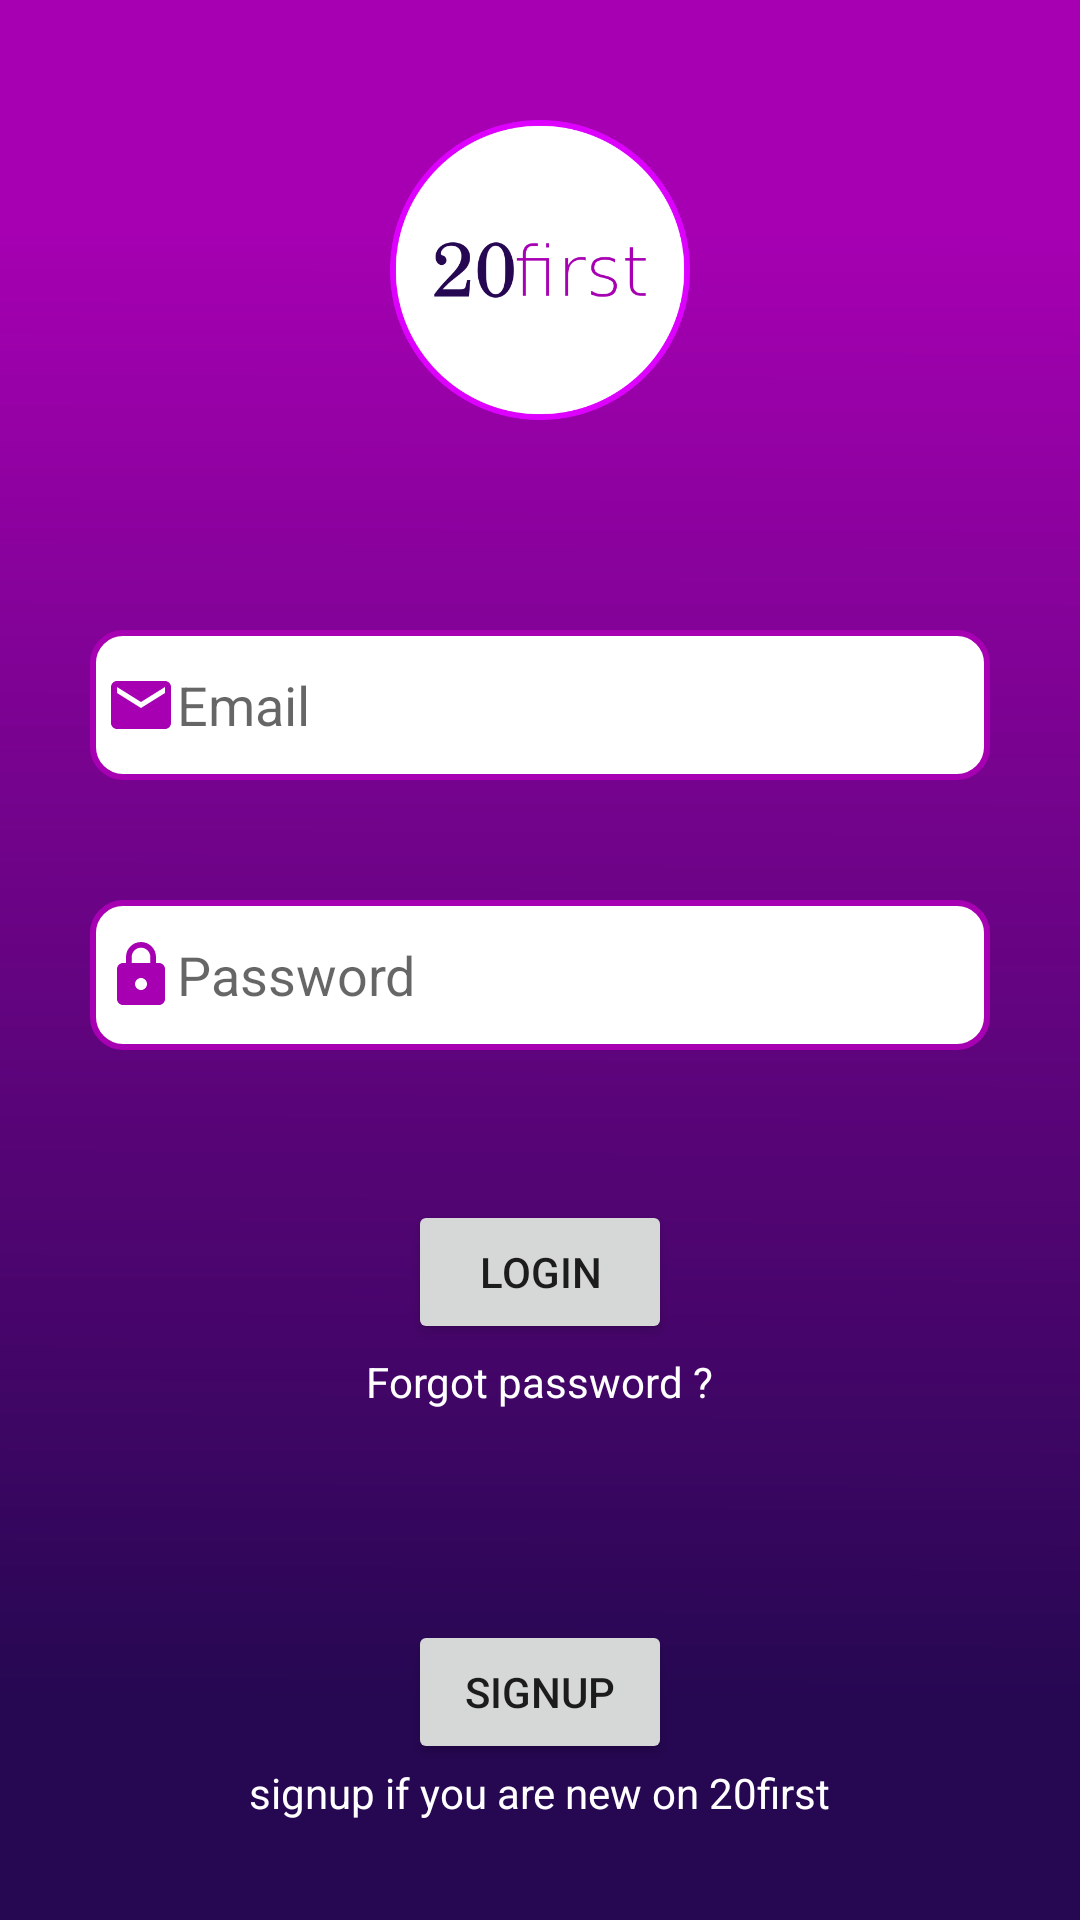

Android layout source for this screen:
<!-- AndroidManifest.xml: application theme Theme.Litup -->
<!-- res/layout/activity_login.xml -->
<?xml version="1.0" encoding="utf-8"?>
<RelativeLayout xmlns:android="http://schemas.android.com/apk/res/android"
    xmlns:app="http://schemas.android.com/apk/res-auto"
    xmlns:tools="http://schemas.android.com/tools"
    android:layout_width="match_parent"
    android:layout_height="match_parent"
    android:background="@drawable/background"
    tools:context=".Login">
    <ImageView
        android:layout_marginTop="40dp"
        android:layout_centerHorizontal="true"
        android:id="@+id/loginlogo"
        android:layout_width="100dp"
        android:layout_height="100dp"
        android:src="@drawable/logo"
        />

    <EditText
        android:id="@+id/logemail"
        android:background="@drawable/logininputtxt"
        android:inputType="textEmailAddress"
        android:layout_marginTop="70dp"
        android:layout_below="@id/loginlogo"
        android:layout_centerHorizontal="true"
        android:layout_width="300dp"
        android:layout_height="50dp"
        android:drawableStart="@drawable/ic_email_24"
        android:padding="5dp"
        android:hint="Email"
        />

    <TextView
        android:id="@+id/email_error_mess"
        android:layout_width="wrap_content"
        android:layout_height="wrap_content"
        android:text="invalid email adress"
        android:textColor="#ff0000"
        android:drawableStart="@drawable/ic_error_alart"
        android:layout_below="@id/logemail"
        android:layout_alignEnd="@id/logemail"
        android:visibility="invisible"
        />


    <EditText
        android:id="@+id/logpass"
        android:layout_below="@id/logemail"
        android:layout_marginTop="40dp"
        android:background="@drawable/logininputtxt"
        android:layout_centerHorizontal="true"
        android:layout_width="300dp"
        android:layout_height="50dp"
        android:drawableStart="@drawable/ic_lock_24"
        android:padding="5dp"
        android:hint="Password"
        android:inputType="textPassword"

        />

    <TextView
        android:id="@+id/login_error_message"
        android:layout_width="wrap_content"
        android:layout_height="wrap_content"
        android:layout_below="@id/logpass"
        android:layout_alignEnd="@id/logpass"
        android:text="wrong email or password"
        android:textColor="#FF0000"
        android:drawableStart="@drawable/ic_error_alart"
        android:visibility="invisible"
        />

    <Button
        android:id="@+id/loginbtn"
        android:layout_below="@id/logpass"
        android:layout_centerHorizontal="true"
        android:layout_width="wrap_content"
        android:layout_height="wrap_content"
        android:text="LOGIN"
        android:layout_marginTop="50dp"
        />

    <TextView
        android:id="@+id/forgotpassword"
        android:layout_below="@id/loginbtn"
        android:layout_centerHorizontal="true"
        android:layout_width="wrap_content"
        android:layout_height="wrap_content"
        android:text="Forgot password ?"
        android:textColor="@color/white"
        android:layout_marginTop="3dp"
        android:layout_marginBottom="40dp"
        />

    <Button
        android:id="@+id/signupbtn"
        android:layout_below="@id/forgotpassword"
        android:layout_centerHorizontal="true"
        android:layout_width="wrap_content"
        android:layout_height="wrap_content"
        android:text="SIGNUP"
        android:layout_marginTop="30dp"
        />

    <TextView
        android:layout_width="wrap_content"
        android:layout_height="wrap_content"
        android:text="signup if you are new on 20first"
        android:layout_below="@id/signupbtn"
        android:layout_centerHorizontal="true"
        android:layout_marginBottom="20dp"
        android:textColor="@color/white"
        />


</RelativeLayout>
<!-- resources referenced by this layout -->
<resources>
  <color name="white">#FFFFFF</color>
  <!-- drawable background: png bitmap (drawable-v24, 9024 bytes) -->
  <!-- drawable ic_email_24 (drawable) -->
  <vector android:height="24dp" android:tint="#A600B2"
      android:viewportHeight="24" android:viewportWidth="24"
      android:width="24dp" xmlns:android="http://schemas.android.com/apk/res/android">
      <path android:fillColor="@android:color/white" android:pathData="M20,4L4,4c-1.1,0 -1.99,0.9 -1.99,2L2,18c0,1.1 0.9,2 2,2h16c1.1,0 2,-0.9 2,-2L22,6c0,-1.1 -0.9,-2 -2,-2zM20,8l-8,5 -8,-5L4,6l8,5 8,-5v2z"/>
  </vector>
  <!-- drawable ic_lock_24 (drawable) -->
  <vector android:height="24dp" android:tint="#A600B2"
      android:viewportHeight="24" android:viewportWidth="24"
      android:width="24dp" xmlns:android="http://schemas.android.com/apk/res/android">
      <path android:fillColor="@android:color/white" android:pathData="M18,8h-1L17,6c0,-2.76 -2.24,-5 -5,-5S7,3.24 7,6v2L6,8c-1.1,0 -2,0.9 -2,2v10c0,1.1 0.9,2 2,2h12c1.1,0 2,-0.9 2,-2L20,10c0,-1.1 -0.9,-2 -2,-2zM12,17c-1.1,0 -2,-0.9 -2,-2s0.9,-2 2,-2 2,0.9 2,2 -0.9,2 -2,2zM15.1,8L8.9,8L8.9,6c0,-1.71 1.39,-3.1 3.1,-3.1 1.71,0 3.1,1.39 3.1,3.1v2z"/>
  </vector>
  <!-- drawable logininputtxt (drawable) -->
  <?xml version="1.0" encoding="utf-8"?>
  <shape android:shape="rectangle" xmlns:android="http://schemas.android.com/apk/res/android">
  
      <corners android:radius="10dp"
          />
      <solid android:color="@color/white"
          />
      <stroke android:color="@color/purple" android:width="2dp"/>
  </shape>
  <!-- drawable logo: png bitmap (drawable-v24, 28891 bytes) -->
  <style name="Theme.Litup" parent="Theme.MaterialComponents.Light.NoActionBar">
          
          <item name="android:windowBackground">@color/white</item>
          <item name="colorPrimary">@color/purple</item>
          <item name="colorPrimaryVariant">@color/dark_blue</item>
          <item name="colorOnPrimary">@color/white</item>
      </style>
  <color name="purple">#A600B2</color>
  <color name="dark_blue">#260752</color>
</resources>
